Run: headless pygame with SDL's dummy video driver; simulated clock (each Clock.tick advances the game by its frame time, no real sleeping); random seed 0; keys injected as events and as key.get_pressed() state; mouse plan: one left click at the window centre at the start of phase 2, then a move to the lower-right quarter at the start of phase 3.
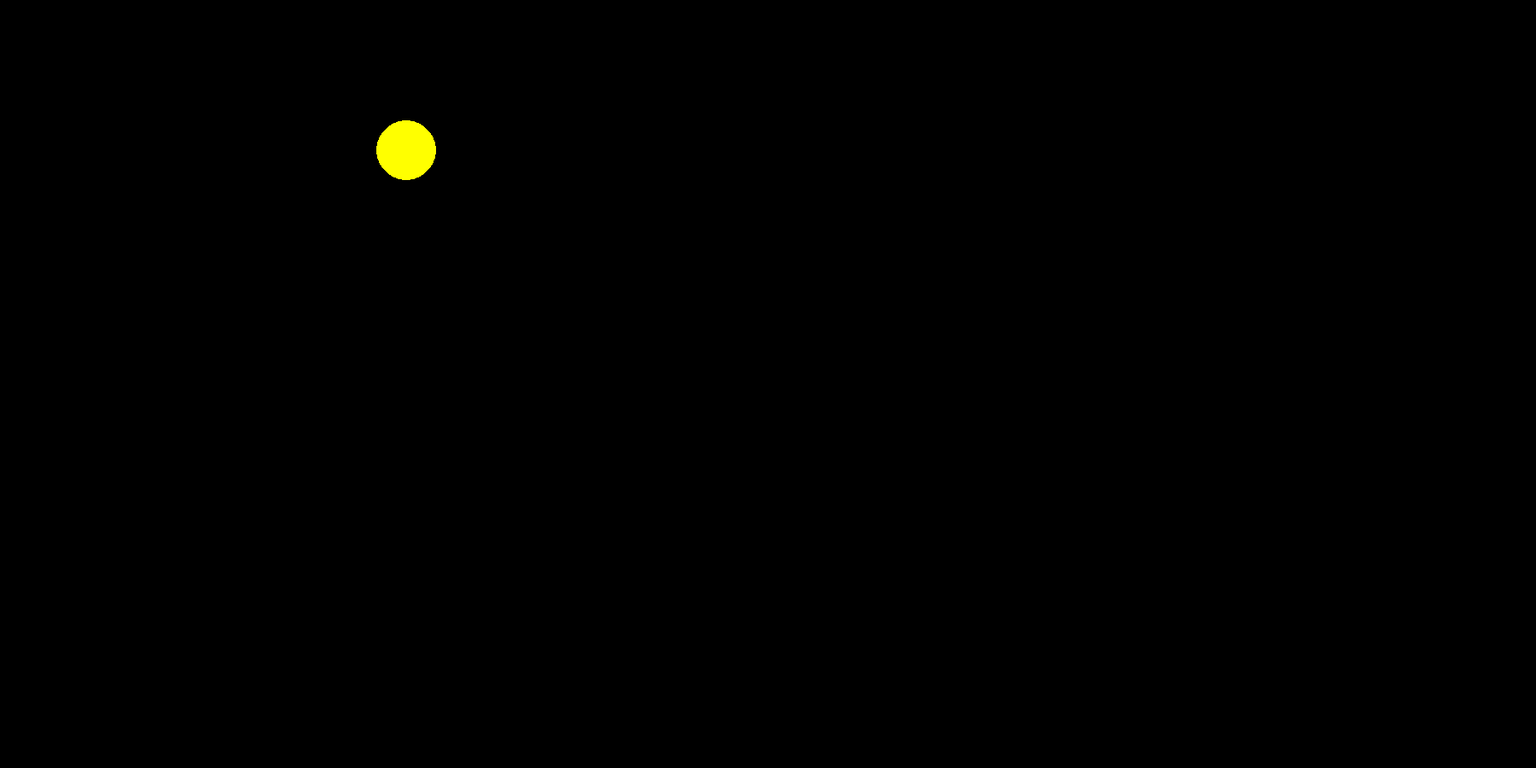
Frame 1 of 4 · flips 1–60 · no input
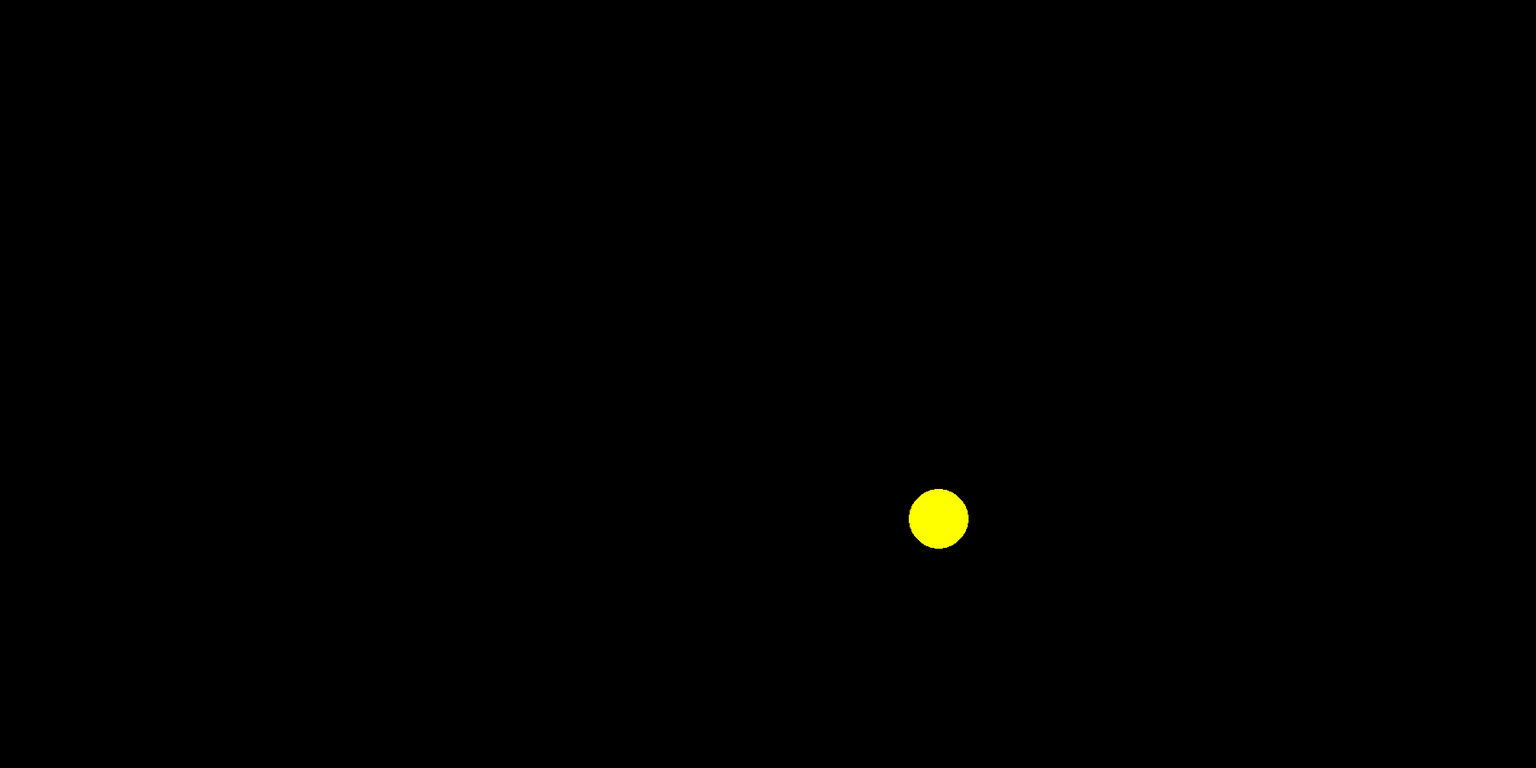
Frame 2 of 4 · flips 61–180 · clicked the window centre · tapped SPACE, RETURN · held RIGHT (→), D
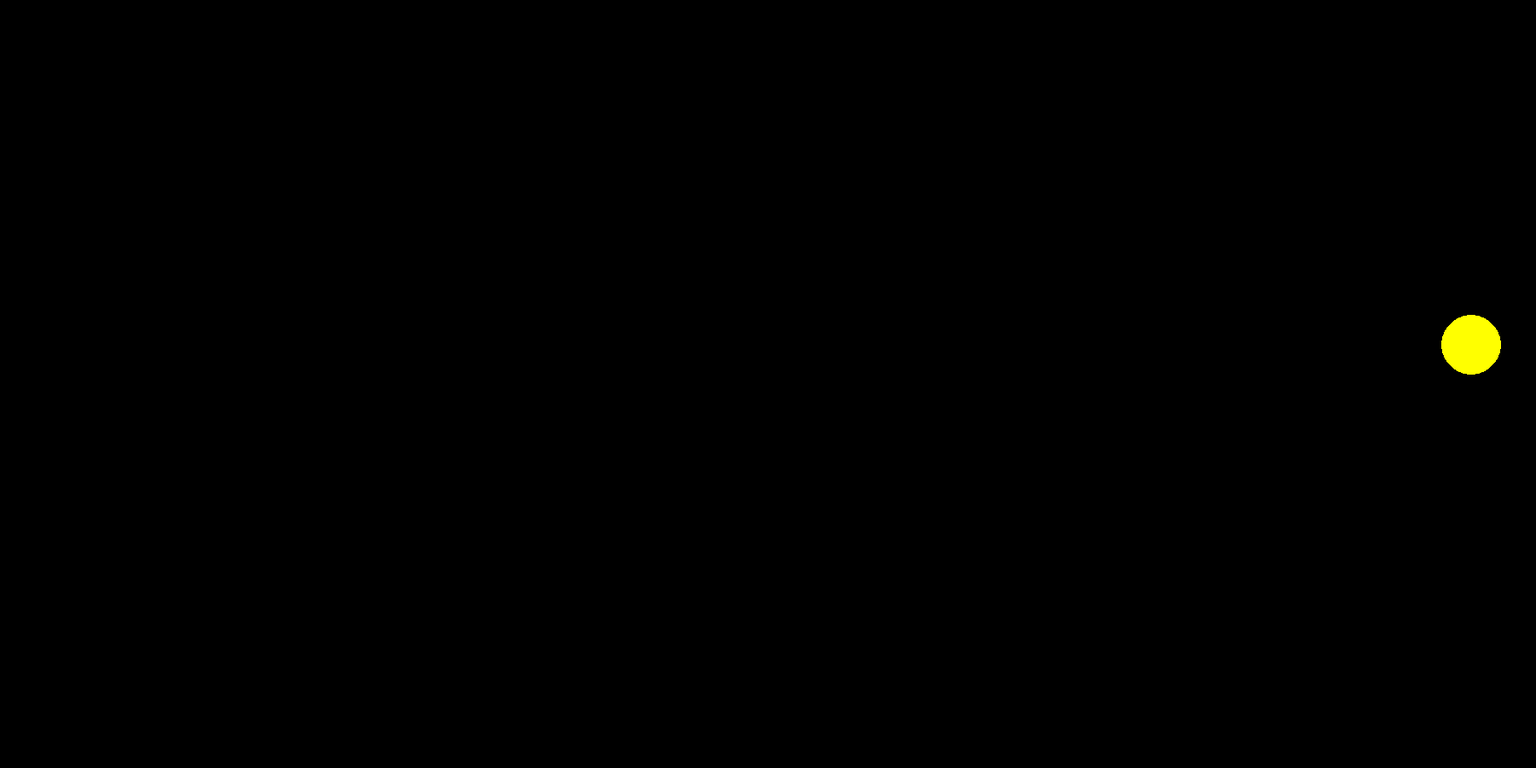
Frame 3 of 4 · flips 181–300 · moved the mouse to the lower-right quarter · held DOWN (↓), S
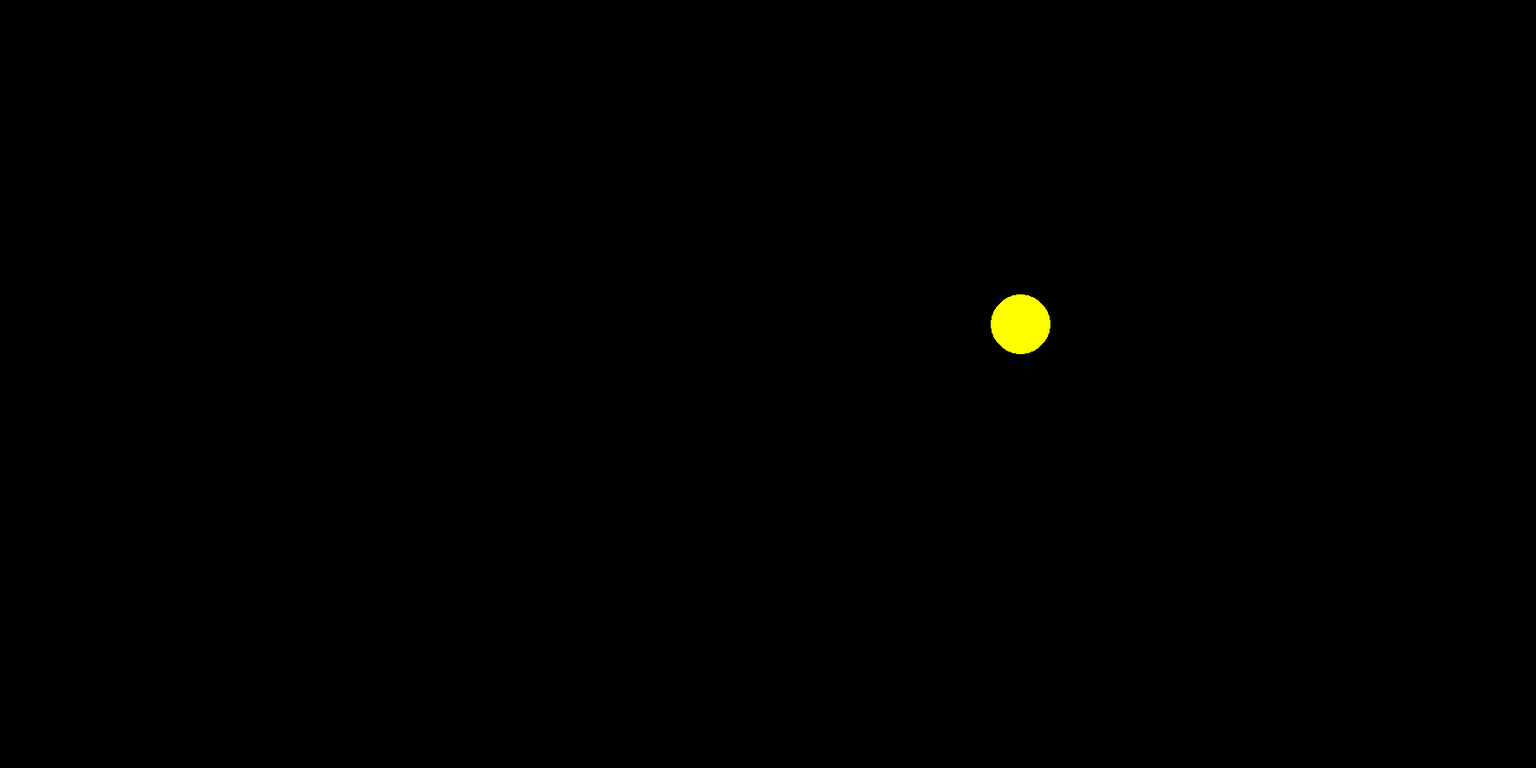
Frame 4 of 4 · flips 301–420 · held LEFT (←), A, UP (↑), W

The pygame program that drew these frames:

import pygame
from pygame.draw import *
from random import randint
pygame.init()

FPS = 20
X, Y = 1800, 900
screen = pygame.display.set_mode((X, Y))

RED = (255, 0, 0)
BLUE = (0, 0, 255)
YELLOW = (255, 255, 0)
GREEN = (0, 255, 0)
MAGENTA = (255, 0, 255)
CYAN = (0, 255, 255)
BLACK = (0, 0, 0)
COLORS = [RED, BLUE, YELLOW, GREEN, MAGENTA, CYAN]

points = 0
max_point = 0
t = 0

def speed(x_max = 30, y_max = 30):
    return [randint(-x_max, x_max+1), randint(-y_max, y_max+1)]

'''def count(pos):
    p = 1
    if (pos[0] - x)**2+(pos[1] - y)**2 <= r**2:
        return p
    else:
        return 0
def click(event):
    print(x, y, r)'''    
    
class balls():
    def __init__(self, screen_sizex, screen_sizey):
        self.scr_sx = screen_sizex
        self.scr_sy = screen_sizey
        
    def ball(self, speed):
        r_max = 100
        self.x = randint(r_max, self.scr_sx-r_max)
        self.y = randint(r_max, self.scr_sy-r_max)
        self.r = randint(30, r_max)
        self.speed = speed
        self.color = COLORS[randint(0, 5)]
        
    def draw_ball(self):
        '''рисует новый шарик '''
        self.move()
        circle(screen, self.color, (self.x, self.y), self.r)
        
    def move(self):
        if not (self.scr_sx - self.r > self.x > self.r and self.scr_sy - self.r > self.y > self.r):
            if not self.scr_sx - self.r > self.x > self.r:
                self.speed[0] = - self.speed[0] 
            else:
                self.speed[1] = - self.speed[1]
        dx = int(self.speed[0])
        dy = int(self.speed[1])
        self.x += dx
        self.y += dy
        
    def hit(self, p):
        if (p[0] - self.x)**2+(p[1] - self.y)**2 <= self.r**2:
            return True
        else:
            return False  

pygame.display.update()
clock = pygame.time.Clock()
finished = False

b = balls(X, Y)
b.ball(speed())

while not finished:
    t += 1
    clock.tick(FPS)
    for event in pygame.event.get():
        if event.type == pygame.QUIT:
            finished = True
#         elif event.type == pygame.MOUSEBUTTONDOWN:
#             points += count(event.pos)
        elif event.type == pygame.MOUSEBUTTONDOWN:
            if b.hit(event.pos) == 1:
                b.ball(speed())
                points += 1
    b.draw_ball()
    max_point += 1
    pygame.display.update()
    screen.fill(BLACK)
    
print(points, max_point)
pygame.quit()
